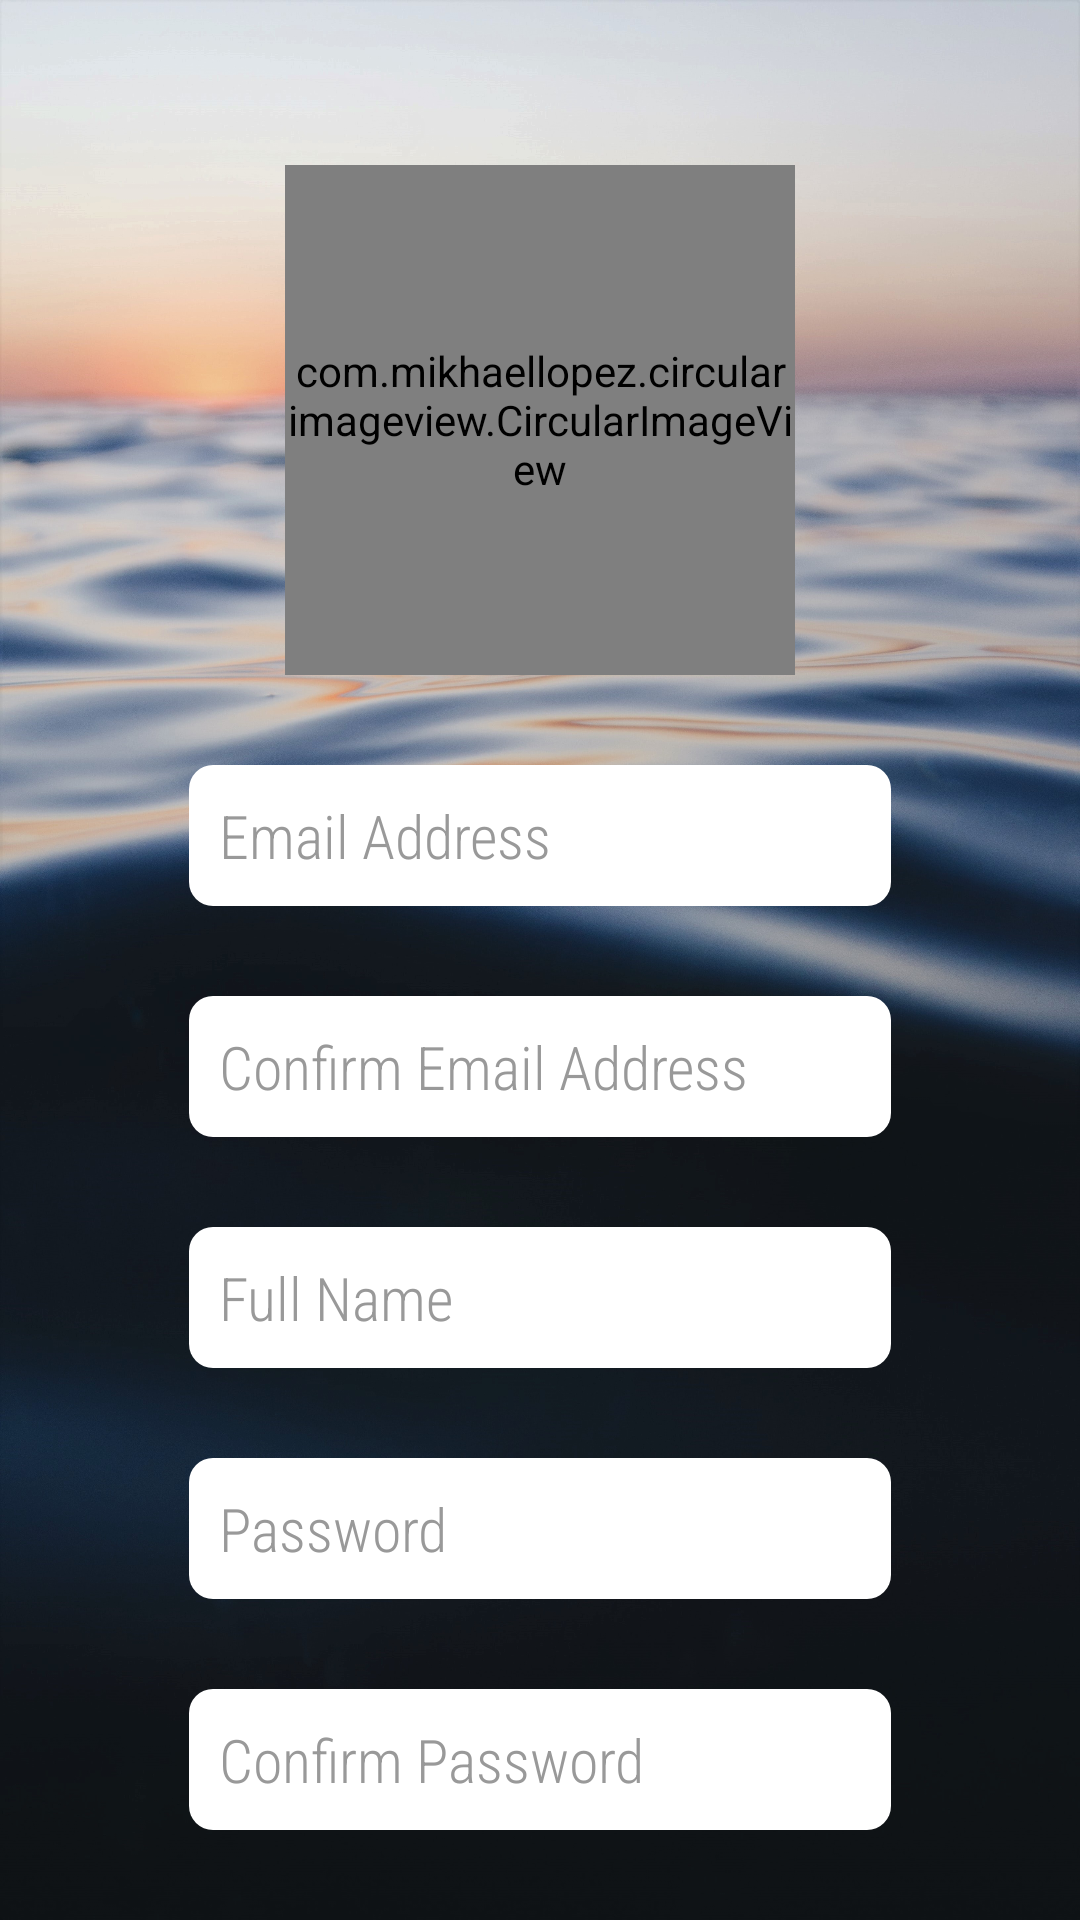

This screen was rendered from an Android layout file. Write that file and the resources it references.
<!-- AndroidManifest.xml: application theme Theme.AppCompat.NoActionBar -->
<!-- res/layout/activity_register.xml -->
<?xml version="1.0" encoding="utf-8"?>
<androidx.constraintlayout.widget.ConstraintLayout xmlns:android="http://schemas.android.com/apk/res/android"
    xmlns:app="http://schemas.android.com/apk/res-auto"
    xmlns:tools="http://schemas.android.com/tools"
    android:layout_width="match_parent"
    android:layout_height="match_parent"
    android:background="@drawable/background_image_filtered"
    tools:context=".MainActivity">

    <com.mikhaellopez.circularimageview.CircularImageView
        android:id="@+id/logoImageView"
        android:layout_width="170dp"
        android:layout_height="170dp"
        android:layout_marginTop="55dp"
        android:src="@mipmap/ic_fish_icon_app"
        app:layout_constraintEnd_toEndOf="parent"
        app:layout_constraintStart_toStartOf="parent"
        app:layout_constraintTop_toTopOf="parent"
        app:civ_border_width="2dp"
        app:civ_border_color="@color/black"
        app:civ_shadow="false"/>

    <EditText
        android:textColorHint="#999999"
        android:background="@drawable/rounded_edit_text"
        android:textColor="@color/black"
        android:paddingStart="10dp"
        android:paddingEnd="10dp"
        android:paddingTop="10dp"
        android:paddingBottom="10dp"
        android:id="@+id/email_reg"
        android:layout_width="0dp"
        app:layout_constraintWidth_percent="0.65"
        android:layout_height="wrap_content"
        android:fontFamily="sans-serif-condensed-light"
        android:textSize="20sp"
        android:hint="Email Address"
        android:importantForAutofill="no"
        android:inputType="textEmailAddress"
        app:layout_constraintLeft_toLeftOf="parent"
        app:layout_constraintRight_toRightOf="parent"
        app:layout_constraintTop_toBottomOf="@+id/logoImageView"
        android:layout_marginTop="30dp"/>

    <EditText
        android:textColorHint="#999999"
        android:background="@drawable/rounded_edit_text"
        android:textColor="@color/black"
        android:paddingStart="10dp"
        android:paddingEnd="10dp"
        android:paddingTop="10dp"
        android:paddingBottom="10dp"
        android:id="@+id/validate_email_reg"
        android:layout_width="0dp"
        app:layout_constraintWidth_percent="0.65"
        android:layout_height="wrap_content"
        android:fontFamily="sans-serif-condensed-light"
        android:textSize="20sp"
        android:hint="Confirm Email Address"
        android:importantForAutofill="no"
        android:inputType="textEmailAddress"
        app:layout_constraintLeft_toLeftOf="parent"
        app:layout_constraintRight_toRightOf="parent"
        app:layout_constraintTop_toBottomOf="@+id/email_reg"
        android:layout_marginTop="30dp"/>

    <EditText
        android:textColorHint="#999999"
        android:background="@drawable/rounded_edit_text"
        android:textColor="@color/black"
        android:paddingStart="10dp"
        android:paddingEnd="10dp"
        android:paddingTop="10dp"
        android:paddingBottom="10dp"
        android:id="@+id/full_name"
        android:layout_width="0dp"
        app:layout_constraintWidth_percent="0.65"
        android:layout_height="wrap_content"
        android:fontFamily="sans-serif-condensed-light"
        android:textSize="20sp"
        android:hint="Full Name"
        android:importantForAutofill="no"
        android:inputType="textPersonName"
        app:layout_constraintLeft_toLeftOf="parent"
        app:layout_constraintRight_toRightOf="parent"
        app:layout_constraintTop_toBottomOf="@+id/validate_email_reg"
        android:layout_marginTop="30dp"/>

    <EditText
        android:textColorHint="#999999"
        android:background="@drawable/rounded_edit_text"
        android:textColor="@color/black"
        android:paddingStart="10dp"
        android:paddingEnd="10dp"
        android:paddingTop="10dp"
        android:paddingBottom="10dp"
        android:id="@+id/password_reg"
        android:layout_width="0dp"
        app:layout_constraintWidth_percent="0.65"
        android:layout_height="wrap_content"
        android:layout_marginTop="30dp"
        android:fontFamily="sans-serif-condensed-light"
        android:textSize="20sp"
        android:hint="Password"
        android:inputType="textPassword"
        app:layout_constraintLeft_toLeftOf="parent"
        app:layout_constraintRight_toRightOf="parent"
        app:layout_constraintTop_toBottomOf="@id/full_name"
        android:importantForAutofill="no"/>

    <EditText
        android:textColorHint="#999999"
        android:background="@drawable/rounded_edit_text"
        android:textColor="@color/black"
        android:paddingStart="10dp"
        android:paddingEnd="10dp"
        android:paddingTop="10dp"
        android:paddingBottom="10dp"
        android:id="@+id/validate_password_reg"
        android:layout_width="0dp"
        app:layout_constraintWidth_percent="0.65"
        android:layout_height="wrap_content"
        android:layout_marginTop="30dp"
        android:fontFamily="sans-serif-condensed-light"
        android:textSize="20sp"
        android:hint="Confirm Password"
        android:inputType="textPassword"
        app:layout_constraintLeft_toLeftOf="parent"
        app:layout_constraintRight_toRightOf="parent"
        app:layout_constraintTop_toBottomOf="@id/password_reg"
        android:importantForAutofill="no"/>

    <Button
        android:fontFamily="sans-serif-condensed-light"
        android:textSize="20sp"
        android:background="@drawable/rounded_menu"
        android:textAllCaps="false"
        android:text="Sign up"
        android:paddingLeft="20dp"
        android:paddingRight="20dp"
        android:id="@+id/register_button"
        android:layout_width="wrap_content"
        android:layout_height="wrap_content"
        app:layout_constraintTop_toBottomOf="@id/validate_password_reg"
        android:layout_marginTop="40dp"
        android:orientation="horizontal"
        android:gravity="center"
        app:layout_constraintEnd_toEndOf="parent"
        app:layout_constraintStart_toStartOf="parent"/>


    <TextView
        android:id="@+id/terms_and_conditions"
        android:fontFamily="sans-serif-condensed-light"
        android:textSize="16sp"
        android:layout_width="wrap_content"
        android:layout_height="wrap_content"
        android:layout_marginEnd="8dp"
        android:layout_marginStart="8dp"
        android:layout_marginTop="20dp"
        android:textColor="@color/white"
        android:textAlignment="center"
        android:paddingLeft="80dp"
        android:paddingRight="80dp"
        android:text="@string/by_creating_an_account_you_agree_to_terms_and_conditions_and_have_read_and_acknowledged_the_privacy_statements"
        app:layout_constraintEnd_toEndOf="parent"
        app:layout_constraintStart_toStartOf="parent"
        app:layout_constraintTop_toBottomOf="@+id/register_button" />

</androidx.constraintlayout.widget.ConstraintLayout>
<!-- resources referenced by this layout -->
<resources>
  <color name="black">#FF000000</color>
  <color name="white">#FFFFFFFF</color>
  <!-- drawable background_image_filtered: jpg bitmap (drawable, 944754 bytes) -->
  <!-- drawable rounded_edit_text (drawable-v24) -->
  <?xml version="1.0" encoding="utf-8"?>
  <shape xmlns:android="http://schemas.android.com/apk/res/android"
      android:shape="rectangle"
      android:padding="10dp">
  
      <solid android:color="#FFFFFF" />
      <corners
          android:bottomRightRadius="8dp"
          android:bottomLeftRadius="8dp"
          android:topLeftRadius="8dp"
          android:topRightRadius="8dp" />
  </shape>
  <!-- drawable rounded_menu (drawable-v24) -->
  <?xml version="1.0" encoding="UTF-8"?>
  <shape xmlns:android="http://schemas.android.com/apk/res/android"
      android:shape="rectangle">
      <stroke android:width="2dp" android:color="@color/dark_gray" />
      <solid android:color="@color/dark_gray" />
      <corners android:radius="20dp" />
  </shape>
  <!-- mipmap ic_fish_icon_app (mipmap-anydpi-v26) -->
  <?xml version="1.0" encoding="utf-8"?>
  <adaptive-icon xmlns:android="http://schemas.android.com/apk/res/android">
      <background android:drawable="@color/ic_fish_icon_app_background"/>
      <foreground android:drawable="@mipmap/ic_fish_icon_app_foreground"/>
  </adaptive-icon>
  <string name="by_creating_an_account_you_agree_to_terms_and_conditions_and_have_read_and_acknowledged_the_privacy_statements">By creating an account you agree to terms and conditions and have read and acknowledged the Privacy Statements</string>
  <color name="dark_gray">#686868</color>
  <color name="ic_fish_icon_app_background">#686868</color>
</resources>
